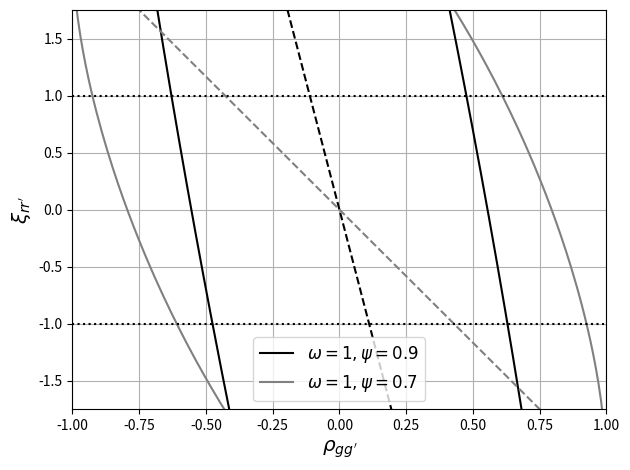

Recreate this plot in Python.
"""
plot_excess_residual_correlation_constraints.py
===============================================

Plotting constraints from positive semi-definiteness for the excess correlation
of residuals at different observations, described in the paper "No patterns in
regression residuals."
"""

import numpy as np
import matplotlib.pyplot as plt


# Functions

def xi_mid(rho_ggp, omega=1., psi=.8):
    return -omega * psi * rho_ggp / (1. - omega * psi)


def xi_half_range(rho_ggp, omega=1., psi=.8):
    return (
        2. * np.sqrt(psi * (1. - ((1. + omega)**2 * psi / 4.)) * (1. -  rho_ggp**2))
        / (1. - omega * psi)
    )

def xi_min(rho_ggp, omega=1., psi=.8):
    return xi_mid(rho_ggp, omega=omega, psi=psi) - xi_half_range(rho_ggp, omega=omega, psi=psi)


def xi_max(rho_ggp, omega=1., psi=.8):
    return xi_mid(rho_ggp, omega=omega, psi=psi) + xi_half_range(rho_ggp, omega=omega, psi=psi)


if __name__ == "__main__":

    x = np.linspace(-1, 1, 201)
    plt.plot(x, xi_mid(x, omega=1, psi=0.9), "k--")
    plt.plot(x, xi_min(x, omega=1, psi=0.9), "k", label=r"$\omega = 1, \psi = 0.9$")
    plt.plot(x, xi_max(x, omega=1, psi=0.9), "k")

    plt.plot(x, xi_mid(x, omega=1., psi=0.7), color="grey", ls="--")
    plt.plot(x, xi_max(x, omega=1., psi=0.7), color="grey", label=r"$\omega = 1, \psi = 0.7$")
    plt.plot(x, xi_min(x, omega=1., psi=0.7), color="grey")
    plt.axhline(-1, color="k", ls=":")
    plt.axhline(+1, color="k", ls=":")
    plt.grid()
    plt.legend(fontsize="large")
    plt.xlim(-1, 1)
    plt.ylim(-1.75, 1.75)
    plt.xlabel(r"$\rho_{gg'}$", fontsize="x-large")
    plt.ylabel(r"$\xi_{rr'}$", fontsize="x-large")
    plt.tight_layout()
    plt.show()
